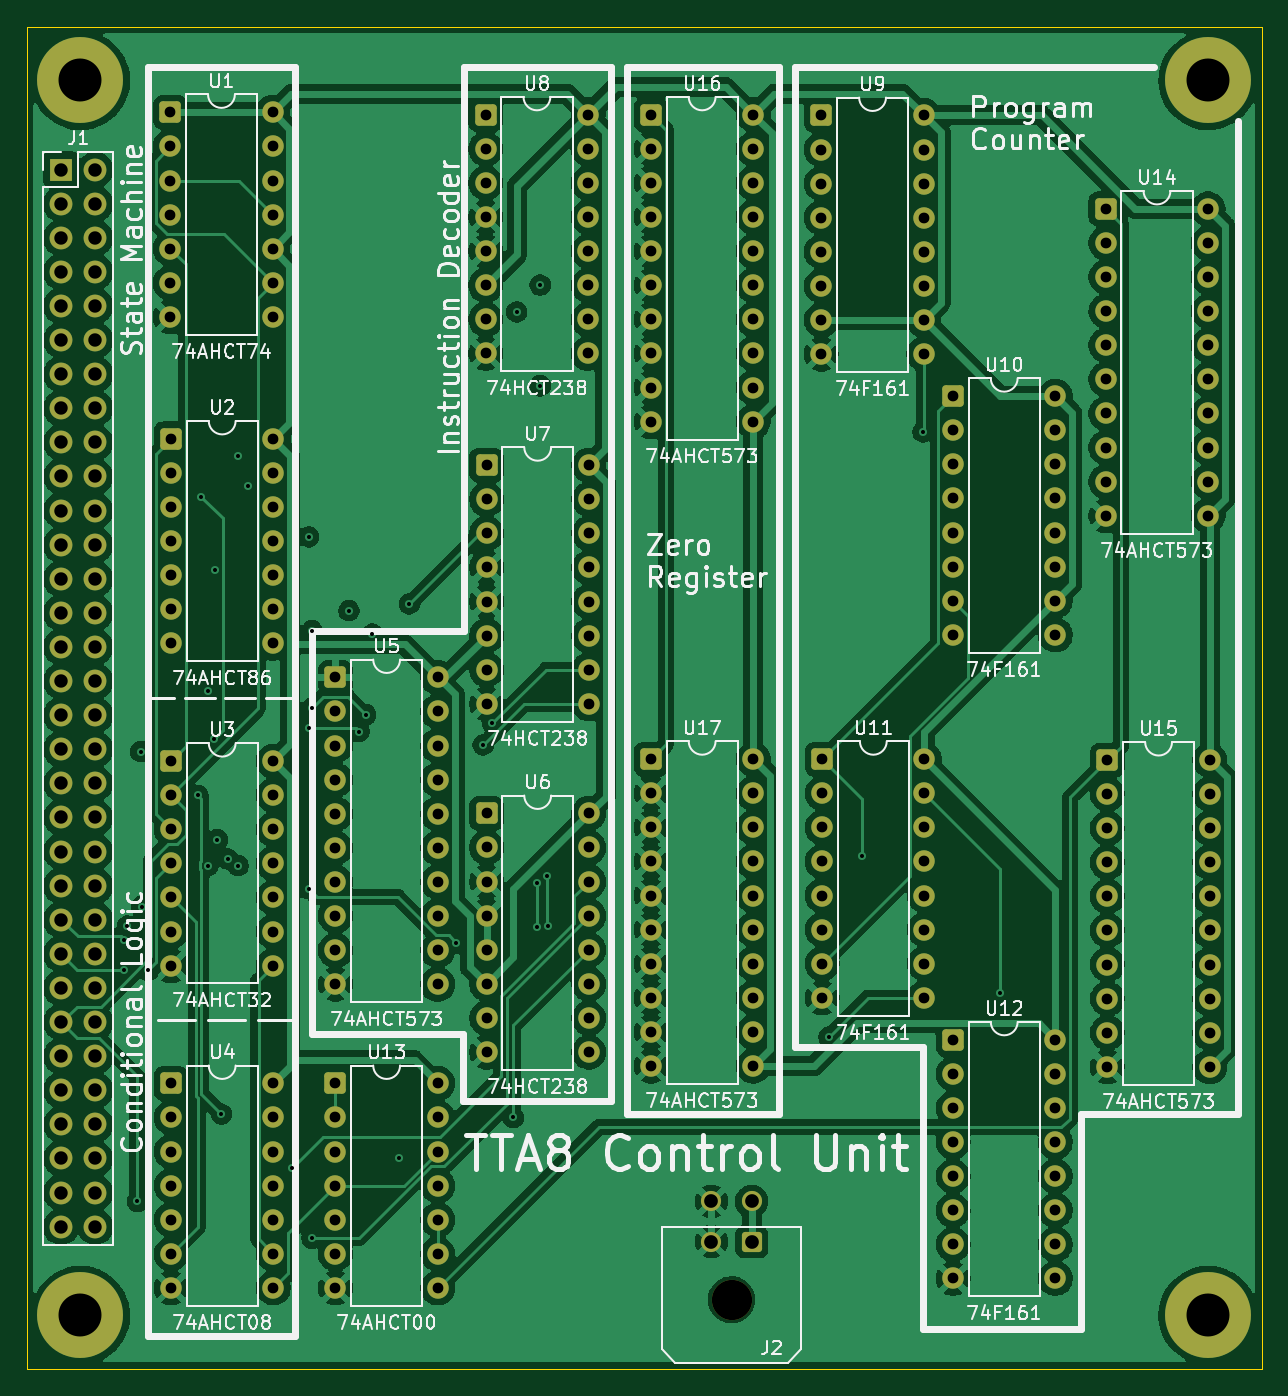
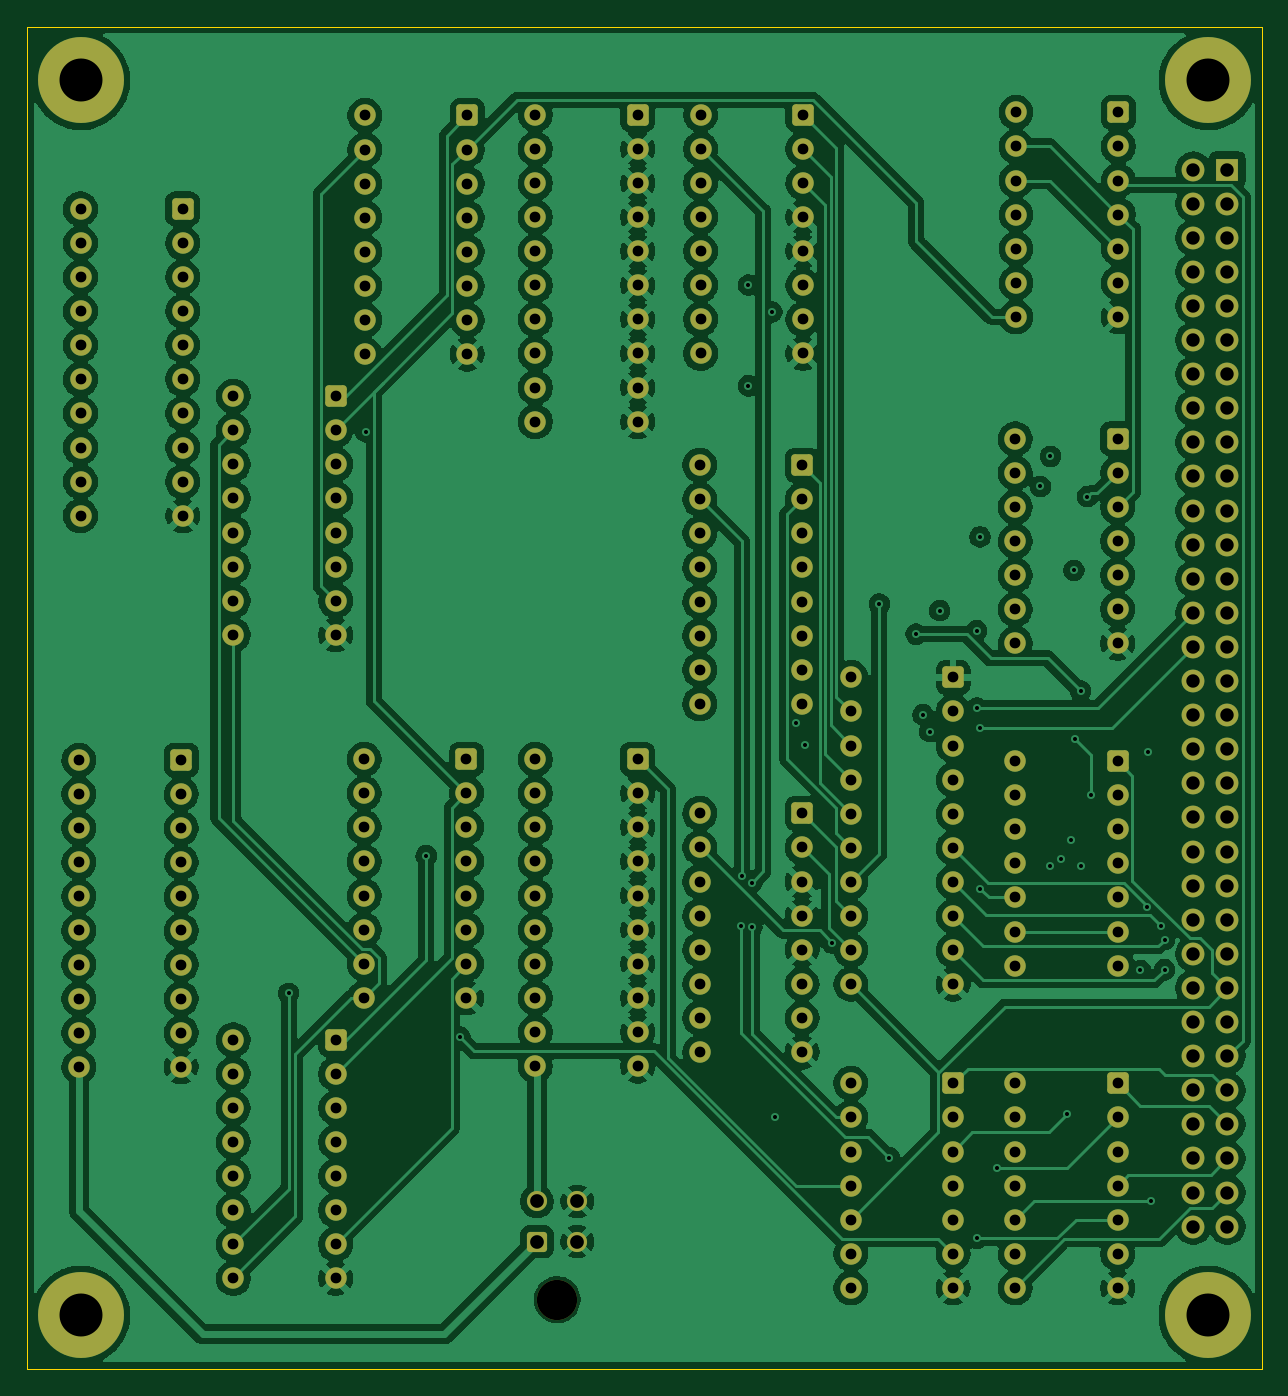
Circuit board: 13 layer files. Board 92.0 x 100.0 mm.
- bottom_copper: tta8_cu-B_Cu.gbr (395092 bytes)
- bottom_mask: tta8_cu-B_Mask.gbr (10802 bytes)
- paste: tta8_cu-B_Paste.gbr (447 bytes)
- bottom_silk: tta8_cu-B_Silkscreen.gbr (448 bytes)
- outline: tta8_cu-Edge_Cuts.gbr (601 bytes)
- top_copper: tta8_cu-F_Cu.gbr (346040 bytes)
- top_mask: tta8_cu-F_Mask.gbr (10802 bytes)
- paste: tta8_cu-F_Paste.gbr (447 bytes)
- top_silk: tta8_cu-F_Silkscreen.gbr (120907 bytes)
- inner_copper: tta8_cu-In1_Cu.gbr (32505 bytes)
- inner_copper: tta8_cu-In2_Cu.gbr (30327 bytes)
- drill: tta8_cu-NPTH.drl (348 bytes)
- drill: tta8_cu-PTH.drl (6491 bytes)

=== bottom_copper: tta8_cu-B_Cu.gbr (395092 bytes, source omitted) ===
=== bottom_mask: tta8_cu-B_Mask.gbr (10802 bytes, source omitted) ===
=== paste: tta8_cu-B_Paste.gbr ===
%TF.GenerationSoftware,KiCad,Pcbnew,9.0.0*%
%TF.CreationDate,2025-03-09T01:52:38-05:00*%
%TF.ProjectId,tta8_cu,74746138-5f63-4752-9e6b-696361645f70,0*%
%TF.SameCoordinates,Original*%
%TF.FileFunction,Paste,Bot*%
%TF.FilePolarity,Positive*%
%FSLAX46Y46*%
G04 Gerber Fmt 4.6, Leading zero omitted, Abs format (unit mm)*
G04 Created by KiCad (PCBNEW 9.0.0) date 2025-03-09 01:52:38*
%MOMM*%
%LPD*%
G01*
G04 APERTURE LIST*
G04 APERTURE END LIST*
M02*

=== bottom_silk: tta8_cu-B_Silkscreen.gbr ===
%TF.GenerationSoftware,KiCad,Pcbnew,9.0.0*%
%TF.CreationDate,2025-03-09T01:52:38-05:00*%
%TF.ProjectId,tta8_cu,74746138-5f63-4752-9e6b-696361645f70,0*%
%TF.SameCoordinates,Original*%
%TF.FileFunction,Legend,Bot*%
%TF.FilePolarity,Positive*%
%FSLAX46Y46*%
G04 Gerber Fmt 4.6, Leading zero omitted, Abs format (unit mm)*
G04 Created by KiCad (PCBNEW 9.0.0) date 2025-03-09 01:52:38*
%MOMM*%
%LPD*%
G01*
G04 APERTURE LIST*
G04 APERTURE END LIST*
M02*

=== outline: tta8_cu-Edge_Cuts.gbr ===
%TF.GenerationSoftware,KiCad,Pcbnew,9.0.0*%
%TF.CreationDate,2025-03-09T01:52:38-05:00*%
%TF.ProjectId,tta8_cu,74746138-5f63-4752-9e6b-696361645f70,0*%
%TF.SameCoordinates,Original*%
%TF.FileFunction,Profile,NP*%
%FSLAX46Y46*%
G04 Gerber Fmt 4.6, Leading zero omitted, Abs format (unit mm)*
G04 Created by KiCad (PCBNEW 9.0.0) date 2025-03-09 01:52:38*
%MOMM*%
%LPD*%
G01*
G04 APERTURE LIST*
%TA.AperFunction,Profile*%
%ADD10C,0.050000*%
%TD*%
G04 APERTURE END LIST*
D10*
X55000000Y-47000000D02*
X147000000Y-47000000D01*
X147000000Y-147000000D01*
X55000000Y-147000000D01*
X55000000Y-47000000D01*
M02*

=== top_copper: tta8_cu-F_Cu.gbr (346040 bytes, source omitted) ===
=== top_mask: tta8_cu-F_Mask.gbr (10802 bytes, source omitted) ===
=== paste: tta8_cu-F_Paste.gbr ===
%TF.GenerationSoftware,KiCad,Pcbnew,9.0.0*%
%TF.CreationDate,2025-03-09T01:52:38-05:00*%
%TF.ProjectId,tta8_cu,74746138-5f63-4752-9e6b-696361645f70,0*%
%TF.SameCoordinates,Original*%
%TF.FileFunction,Paste,Top*%
%TF.FilePolarity,Positive*%
%FSLAX46Y46*%
G04 Gerber Fmt 4.6, Leading zero omitted, Abs format (unit mm)*
G04 Created by KiCad (PCBNEW 9.0.0) date 2025-03-09 01:52:38*
%MOMM*%
%LPD*%
G01*
G04 APERTURE LIST*
G04 APERTURE END LIST*
M02*

=== top_silk: tta8_cu-F_Silkscreen.gbr (120907 bytes, source omitted) ===
=== inner_copper: tta8_cu-In1_Cu.gbr (32505 bytes, source omitted) ===
=== inner_copper: tta8_cu-In2_Cu.gbr (30327 bytes, source omitted) ===
=== drill: tta8_cu-NPTH.drl ===
M48
; DRILL file {KiCad 9.0.0} date 2025-03-09T01:52:41-0500
; FORMAT={-:-/ absolute / metric / decimal}
; #@! TF.CreationDate,2025-03-09T01:52:41-05:00
; #@! TF.GenerationSoftware,Kicad,Pcbnew,9.0.0
; #@! TF.FileFunction,NonPlated,1,4,NPTH
FMAT,2
METRIC
; #@! TA.AperFunction,NonPlated,NPTH,ComponentDrill
T1C3.000
%
G90
G05
T1
X107.5Y-141.82
M30

=== drill: tta8_cu-PTH.drl (6491 bytes, source omitted) ===
